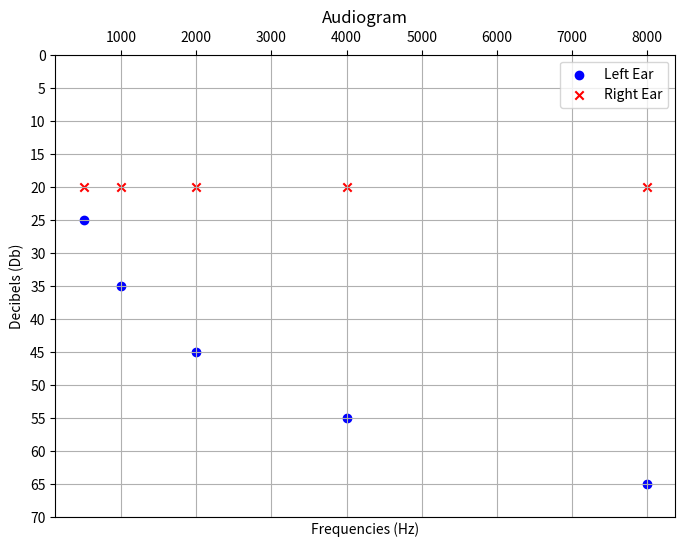

The matplotlib source for this figure:
#!/usr/bin/env python3

import matplotlib.pyplot as plt
from matplotlib.backends.backend_pdf import PdfPages


def generate_audiogram():
    frequencies = [500, 1000, 2000, 4000, 8000]
    right_ear_values = [20, 20, 20, 20, 20]
    left_ear_values = [25, 35, 45, 55, 65]

    plt.scatter(frequencies, left_ear_values,
                label='Left Ear', marker='o', color='blue')
    plt.scatter(frequencies, right_ear_values,
                label='Right Ear', marker='x', color='red')

    plt.title('Audiogram')
    plt.xlabel('Frequencies (Hz)')
    plt.ylabel('Decibels (Db)')

    plt.yticks(range(0, 75, 5))
    # plt.xticks([500, 1000, 2000, 4000, 8000])
    plt.xscale('linear')
    plt.gca().invert_yaxis()

    plt.tick_params(axis='x', top=True, labeltop=True,
                    bottom=False, labelbottom=False)

    plt.gcf().set_size_inches(8, 6)
    plt.legend()
    plt.grid(True)

    with PdfPages('audiogram.pdf') as pdf:
        pdf.savefig()
        plt.close()


if __name__ == "__main__":
    generate_audiogram()
